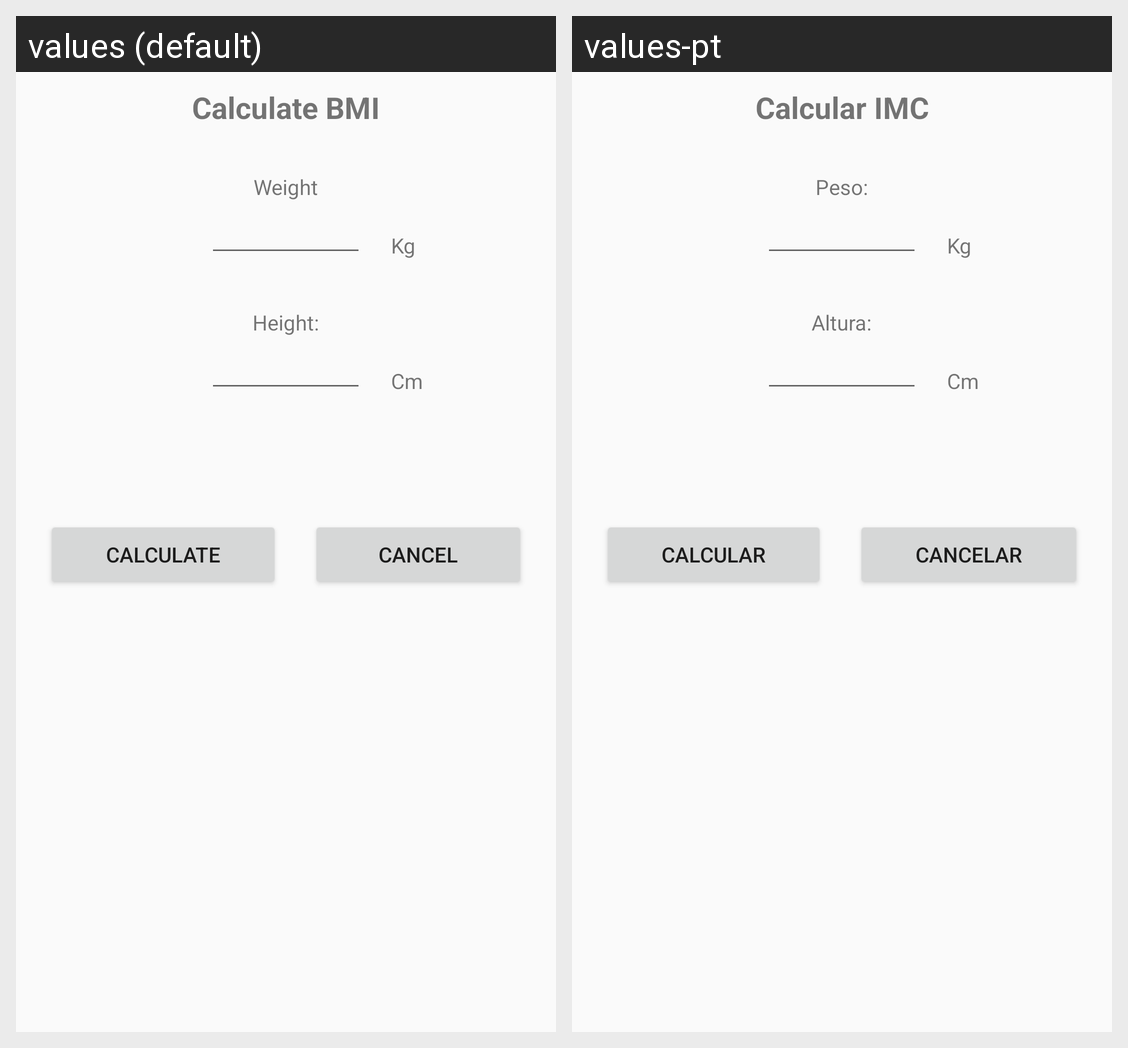

Translations of the strings shown on this Android screen, per locale in the grid:
Android screen res/layout/layout_imc.xml rendered under 2 locales, left to right: values (default), values-pt. Device: Nexus 5 (rendered at 1080×1920; each locale shown at half size, 540×960, under a caption strip naming it); theme AppTheme.
Strings drawn on this screen, with the default value and each locale's value (text and hints the layout hard-codes, and strings that could not be matched under every locale, appear in the picture but are not listed):

label_imc
  values: Calculate BMI
  values-pt: Calcular IMC

label_weight
  values: Weight
  values-pt: Peso:

label_kg
  values: Kg
  values-pt: Kg

label_height
  values: Height:
  values-pt: Altura:

label_cm
  values: Cm
  values-pt: Cm

button_calc_imc
  values: Calculate
  values-pt: Calcular

btn_cancel_register_new_food
  values: Cancel
  values-pt: Cancelar
